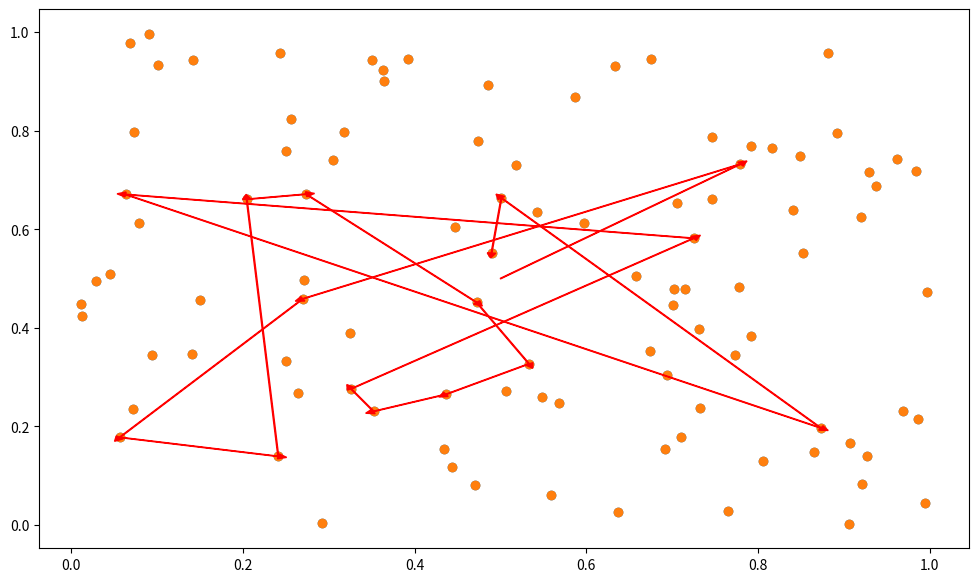
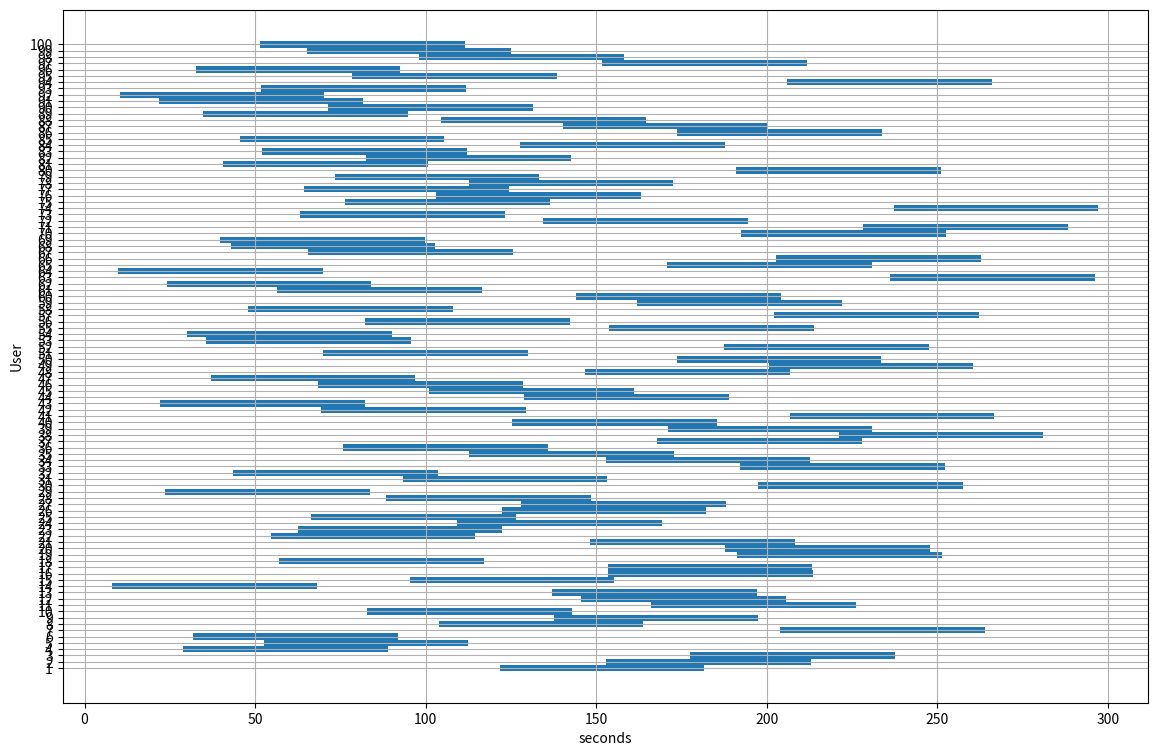

Generate these figures, in order, with matplotlib:
import numpy as np
import matplotlib.pyplot as plt
from time import time

# Global vars -------------------------------------------------------
n_users = 100
time_scale = 4*60
start_coord = np.array([0.5, 0.5])
speed = 0.02
window_duration = 60.

alpha = 1. # heuristic coefficient
beta = 1. # kernel coefficient

# Global vars -------------------------------------------------------

def gantt_plot(window_time, window_duration=window_duration):
    x_gnt = [(t, window_duration) for t in window_time]
    y_gnt = [(i+0.5, 1) for i in range(len(window_time))]
    fig, gnt = plt.subplots(figsize=(14,9))
    gnt.set_xlabel('seconds')
    gnt.set_ylabel('User')
    gnt.grid(True)
    gnt.set_yticks(np.arange(len(window_time))+1)

    for x, y in zip(x_gnt, y_gnt):
        gnt.broken_barh([x], y)
    plt.show()

def user_plot(pos, path=None):
    plt.figure(1, figsize=(12,7))
    plt.scatter(pos[:,0], pos[:,1])
    if path is not None:
        from_pos = start_coord
        for p in path:
            p = p[0]
            plt.arrow(from_pos[0], from_pos[1], p[0]-from_pos[0], p[1]-from_pos[1], head_width=0.01, head_length=0.01, fc='r', ec='r')
            from_pos = p
    plt.show()

def get_heuristics(pos, window_time, window_duration=window_duration, speed=speed, beta=beta):
    h = []
    for i in range(len(window_time)):
        window_overlap = 1 - np.abs(np.minimum(window_time+window_duration, window_time[i]+window_duration) - np.maximum(window_time, window_time[i])) / window_duration
        time_dist = np.linalg.norm(pos - pos[i,:], axis=1) * window_overlap / speed
        h_i = np.exp(-beta*np.mean(time_dist))
        h.append(h_i)

    return np.array(h)

def solve(pos, window_time, alpha=alpha, beta=beta, time_scale=time_scale, window_duration=window_duration, speed=speed, start_coord=start_coord, verbose=False):
    remaining_time = time_scale + window_duration
    rem_pos = pos.copy()
    rem_win = window_time.copy()
    now_pos = start_coord
    path = []
    total_elapsed = 0.

    start_time = time()
    while remaining_time > 0 and len(rem_pos) > 0:
        dist = np.linalg.norm(rem_pos - now_pos, axis=1) / speed
        w = np.array([(total_elapsed + dist[i]) > win and (total_elapsed + dist[i]) < (win + window_duration) for i, win in enumerate(rem_win)]) * 1
        if np.sum(w) == 0: # if no users available
            future = [(win, dist[i]) for i, win in enumerate(rem_win) if (total_elapsed + dist[i]) < win]
            if len(future) == 0:
                break
            min_id = np.argmin([f[0] for f in future])
            time_to_min = future[min_id][1]
            wait_time = future[min_id][0] - time_to_min - total_elapsed
            remaining_time = remaining_time - wait_time
            total_elapsed = total_elapsed + wait_time
            continue
        h = get_heuristics(rem_pos, rem_win, beta=beta)
        a_star = (np.exp(-beta*dist) + alpha*h) * w

        best = np.argmax(a_star)
        elapsed = dist[best]
        remaining_time = remaining_time - elapsed
        total_elapsed = total_elapsed + elapsed
        if total_elapsed >= time_scale + window_duration:
            break
        path.append((rem_pos[best], elapsed, total_elapsed))

        now_pos = rem_pos[best]
        rem_pos = np.delete(rem_pos, best, axis=0)
        rem_win = np.delete(rem_win, best, axis=0)

    end_time = time()

    exec_time = end_time-start_time

    if verbose:
        print(f"execution time: {exec_time:.3f} s")
        print(f"users served: {len(path)}")

    return path, exec_time

if __name__ == '__main__':
    show_plots = True
    # Random initialization
    pos = np.random.random((n_users,2))
    window_time = np.random.random(n_users)*time_scale

    if show_plots:
        user_plot(pos)
        gantt_plot(window_time)

    path, exec_time = solve(pos, window_time, verbose=True)

    # print(path)

    if show_plots:
        user_plot(pos, path)
